5-way image classification set "nn_images" from GitHub (iceberg-project/Seals); label vocabulary: crabeater, emperor, pack ice, pack-ice, weddell.

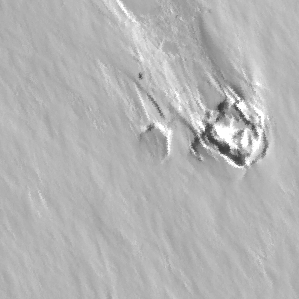
Label: weddell

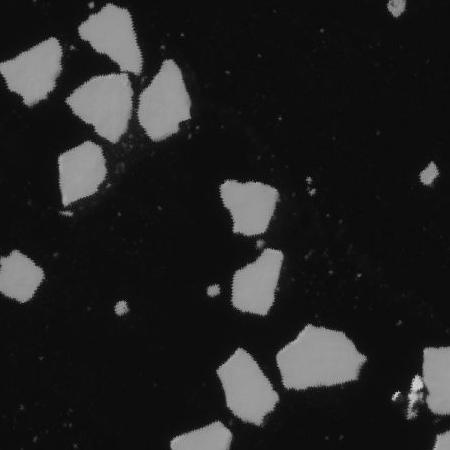
Label: pack ice

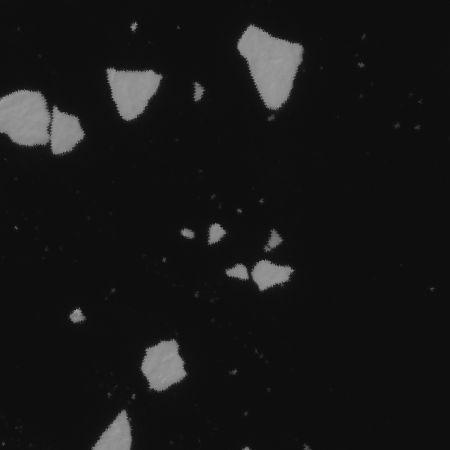
Label: pack ice

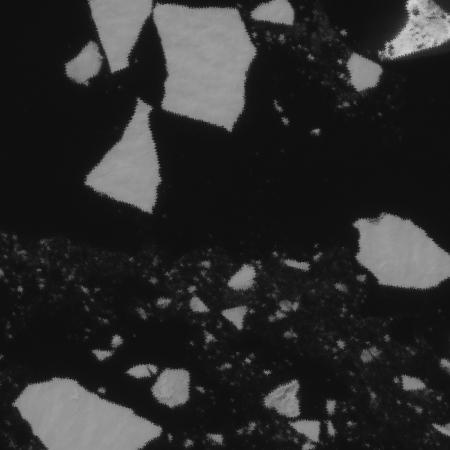
Label: pack-ice

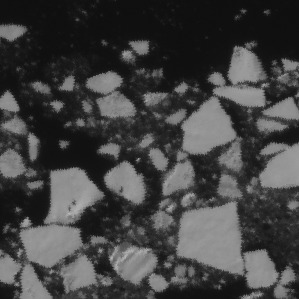
Label: crabeater

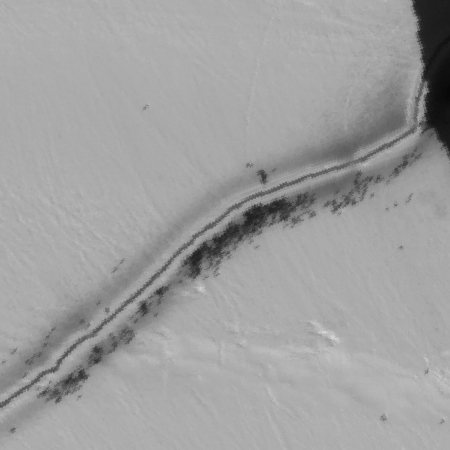
Label: emperor
